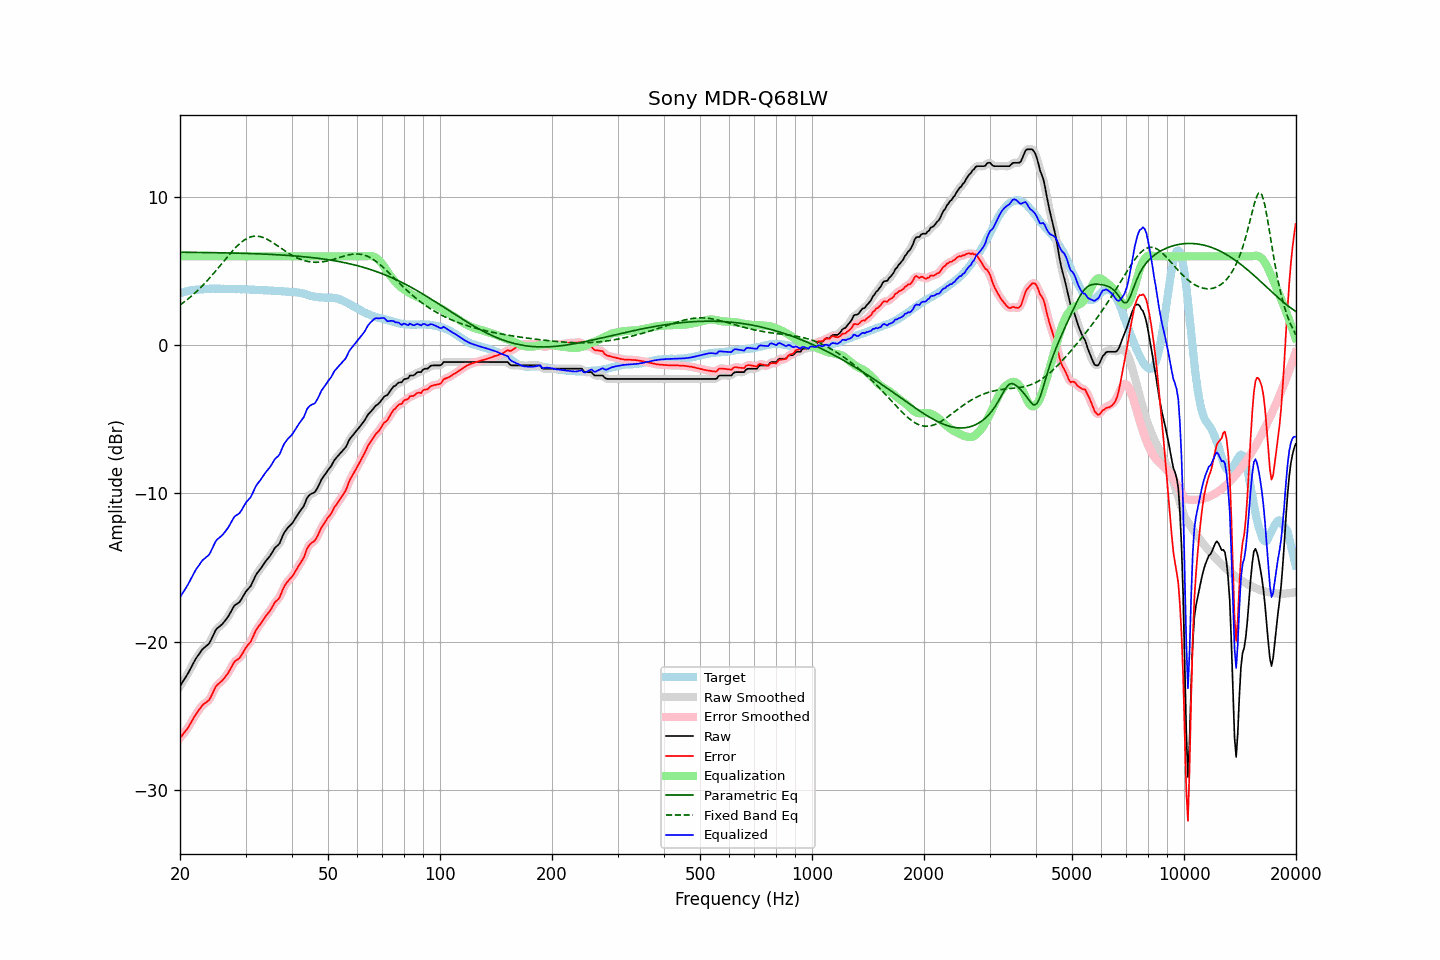

The file beside this chart, header and first rows:
frequency, raw, error, smoothed, error_smoothed, equalization, parametric_eq, fixed_band_eq, equalized_raw, equalized_smoothed, target
20.00, -23.01, -26.51, -23.01, -26.51, 6.00, 6.28, 2.72, -17.01, -17.01, 3.50
20.20, -22.84, -26.38, -22.84, -26.38, 6.00, 6.28, 2.80, -16.84, -16.84, 3.54
20.40, -22.66, -26.23, -22.67, -26.24, 6.00, 6.28, 2.87, -16.66, -16.67, 3.57
20.61, -22.49, -26.09, -22.50, -26.10, 6.00, 6.28, 2.96, -16.49, -16.50, 3.60
20.81, -22.32, -25.96, -22.32, -25.96, 6.00, 6.28, 3.04, -16.32, -16.32, 3.64
21.02, -22.14, -25.82, -22.13, -25.80, 6.00, 6.27, 3.13, -16.14, -16.13, 3.68
21.23, -21.93, -25.62, -21.94, -25.63, 6.00, 6.27, 3.21, -15.93, -15.94, 3.69
21.44, -21.73, -25.44, -21.73, -25.44, 6.00, 6.27, 3.31, -15.73, -15.73, 3.71
21.66, -21.52, -25.25, -21.52, -25.24, 6.00, 6.27, 3.40, -15.52, -15.52, 3.73
21.87, -21.32, -25.06, -21.32, -25.06, 6.00, 6.27, 3.50, -15.32, -15.32, 3.74
22.09, -21.13, -24.89, -21.14, -24.89, 6.00, 6.27, 3.60, -15.13, -15.14, 3.76
22.31, -20.98, -24.73, -20.97, -24.73, 6.00, 6.27, 3.70, -14.98, -14.97, 3.76
22.54, -20.82, -24.59, -20.81, -24.58, 6.00, 6.27, 3.80, -14.82, -14.81, 3.76
22.76, -20.66, -24.43, -20.66, -24.43, 6.00, 6.26, 3.91, -14.66, -14.66, 3.77
22.99, -20.51, -24.29, -20.53, -24.31, 6.00, 6.26, 4.02, -14.51, -14.53, 3.77
23.22, -20.42, -24.20, -20.42, -24.20, 6.00, 6.26, 4.13, -14.42, -14.42, 3.78
23.45, -20.33, -24.12, -20.34, -24.13, 6.00, 6.26, 4.25, -14.33, -14.34, 3.79
23.69, -20.24, -24.04, -20.25, -24.05, 6.00, 6.26, 4.37, -14.24, -14.25, 3.80
23.92, -20.15, -23.96, -20.12, -23.94, 6.00, 6.26, 4.49, -14.15, -14.12, 3.81
24.16, -19.96, -23.78, -19.95, -23.77, 6.00, 6.25, 4.61, -13.96, -13.95, 3.82
24.40, -19.73, -23.56, -19.73, -23.56, 6.00, 6.25, 4.73, -13.73, -13.73, 3.83
24.65, -19.50, -23.32, -19.49, -23.32, 6.00, 6.25, 4.86, -13.50, -13.49, 3.82
24.89, -19.27, -23.09, -19.29, -23.11, 6.00, 6.25, 4.99, -13.27, -13.29, 3.82
25.14, -19.12, -22.94, -19.13, -22.95, 6.00, 6.25, 5.12, -13.12, -13.13, 3.82
25.39, -19.03, -22.84, -19.02, -22.84, 6.00, 6.24, 5.25, -13.03, -13.02, 3.82
25.65, -18.94, -22.76, -18.94, -22.75, 6.00, 6.24, 5.38, -12.94, -12.94, 3.81
25.91, -18.85, -22.66, -18.84, -22.65, 6.00, 6.24, 5.51, -12.85, -12.84, 3.80
26.16, -18.73, -22.54, -18.73, -22.54, 6.00, 6.24, 5.65, -12.73, -12.73, 3.81
26.43, -18.59, -22.40, -18.60, -22.41, 6.00, 6.24, 5.78, -12.59, -12.60, 3.81
26.69, -18.45, -22.26, -18.45, -22.26, 6.00, 6.23, 5.91, -12.45, -12.45, 3.81
26.96, -18.30, -22.11, -18.29, -22.10, 6.00, 6.23, 6.04, -12.30, -12.29, 3.81
27.23, -18.11, -21.92, -18.11, -21.92, 6.00, 6.23, 6.16, -12.11, -12.11, 3.81
27.50, -17.92, -21.73, -17.91, -21.72, 6.00, 6.23, 6.29, -11.92, -11.91, 3.81
27.77, -17.72, -21.51, -17.73, -21.52, 6.00, 6.22, 6.41, -11.72, -11.73, 3.79
28.05, -17.55, -21.34, -17.58, -21.37, 6.00, 6.22, 6.53, -11.55, -11.58, 3.79
28.33, -17.48, -21.26, -17.48, -21.27, 6.00, 6.22, 6.64, -11.48, -11.48, 3.78
28.62, -17.41, -21.20, -17.41, -21.19, 6.00, 6.21, 6.75, -11.41, -11.41, 3.79
28.90, -17.33, -21.12, -17.31, -21.10, 6.00, 6.21, 6.85, -11.33, -11.31, 3.79
29.19, -17.18, -20.96, -17.17, -20.96, 6.00, 6.21, 6.94, -11.18, -11.17, 3.78
29.48, -16.99, -20.77, -16.99, -20.78, 6.00, 6.21, 7.02, -10.99, -10.99, 3.78
29.78, -16.80, -20.59, -16.81, -20.59, 6.00, 6.20, 7.10, -10.80, -10.81, 3.78
30.08, -16.62, -20.41, -16.64, -20.42, 6.00, 6.20, 7.17, -10.62, -10.64, 3.78
30.38, -16.49, -20.26, -16.50, -20.28, 6.00, 6.20, 7.23, -10.49, -10.50, 3.77
30.68, -16.37, -20.14, -16.37, -20.14, 6.00, 6.19, 7.27, -10.37, -10.37, 3.77
30.99, -16.25, -20.01, -16.22, -19.98, 6.00, 6.19, 7.31, -10.25, -10.22, 3.76
31.30, -16.02, -19.78, -16.02, -19.77, 6.00, 6.18, 7.34, -10.02, -10.02, 3.75
31.61, -15.78, -19.53, -15.79, -19.54, 6.00, 6.18, 7.36, -9.78, -9.79, 3.75
31.93, -15.55, -19.29, -15.57, -19.31, 6.00, 6.18, 7.36, -9.55, -9.57, 3.74
32.24, -15.38, -19.11, -15.39, -19.12, 6.00, 6.17, 7.36, -9.38, -9.39, 3.73
32.57, -15.24, -18.97, -15.24, -18.96, 6.00, 6.17, 7.35, -9.24, -9.24, 3.72
32.89, -15.10, -18.82, -15.09, -18.81, 6.00, 6.16, 7.33, -9.10, -9.09, 3.72
33.22, -14.94, -18.66, -14.94, -18.66, 6.00, 6.16, 7.30, -8.94, -8.94, 3.72
33.55, -14.78, -18.50, -14.78, -18.50, 6.00, 6.15, 7.26, -8.78, -8.78, 3.72
33.89, -14.62, -18.33, -14.63, -18.34, 6.00, 6.15, 7.21, -8.62, -8.63, 3.71
34.23, -14.48, -18.19, -14.49, -18.19, 6.00, 6.15, 7.16, -8.48, -8.49, 3.71
34.57, -14.35, -18.05, -14.35, -18.05, 6.00, 6.14, 7.11, -8.35, -8.35, 3.70
34.92, -14.22, -17.92, -14.21, -17.91, 6.00, 6.13, 7.04, -8.22, -8.21, 3.69
35.27, -14.05, -17.74, -14.04, -17.73, 6.00, 6.13, 6.98, -8.05, -8.04, 3.69
35.62, -13.87, -17.55, -13.87, -17.55, 6.00, 6.12, 6.91, -7.87, -7.87, 3.68
35.97, -13.68, -17.35, -13.71, -17.39, 6.00, 6.12, 6.83, -7.68, -7.71, 3.67
... 635 more rows
